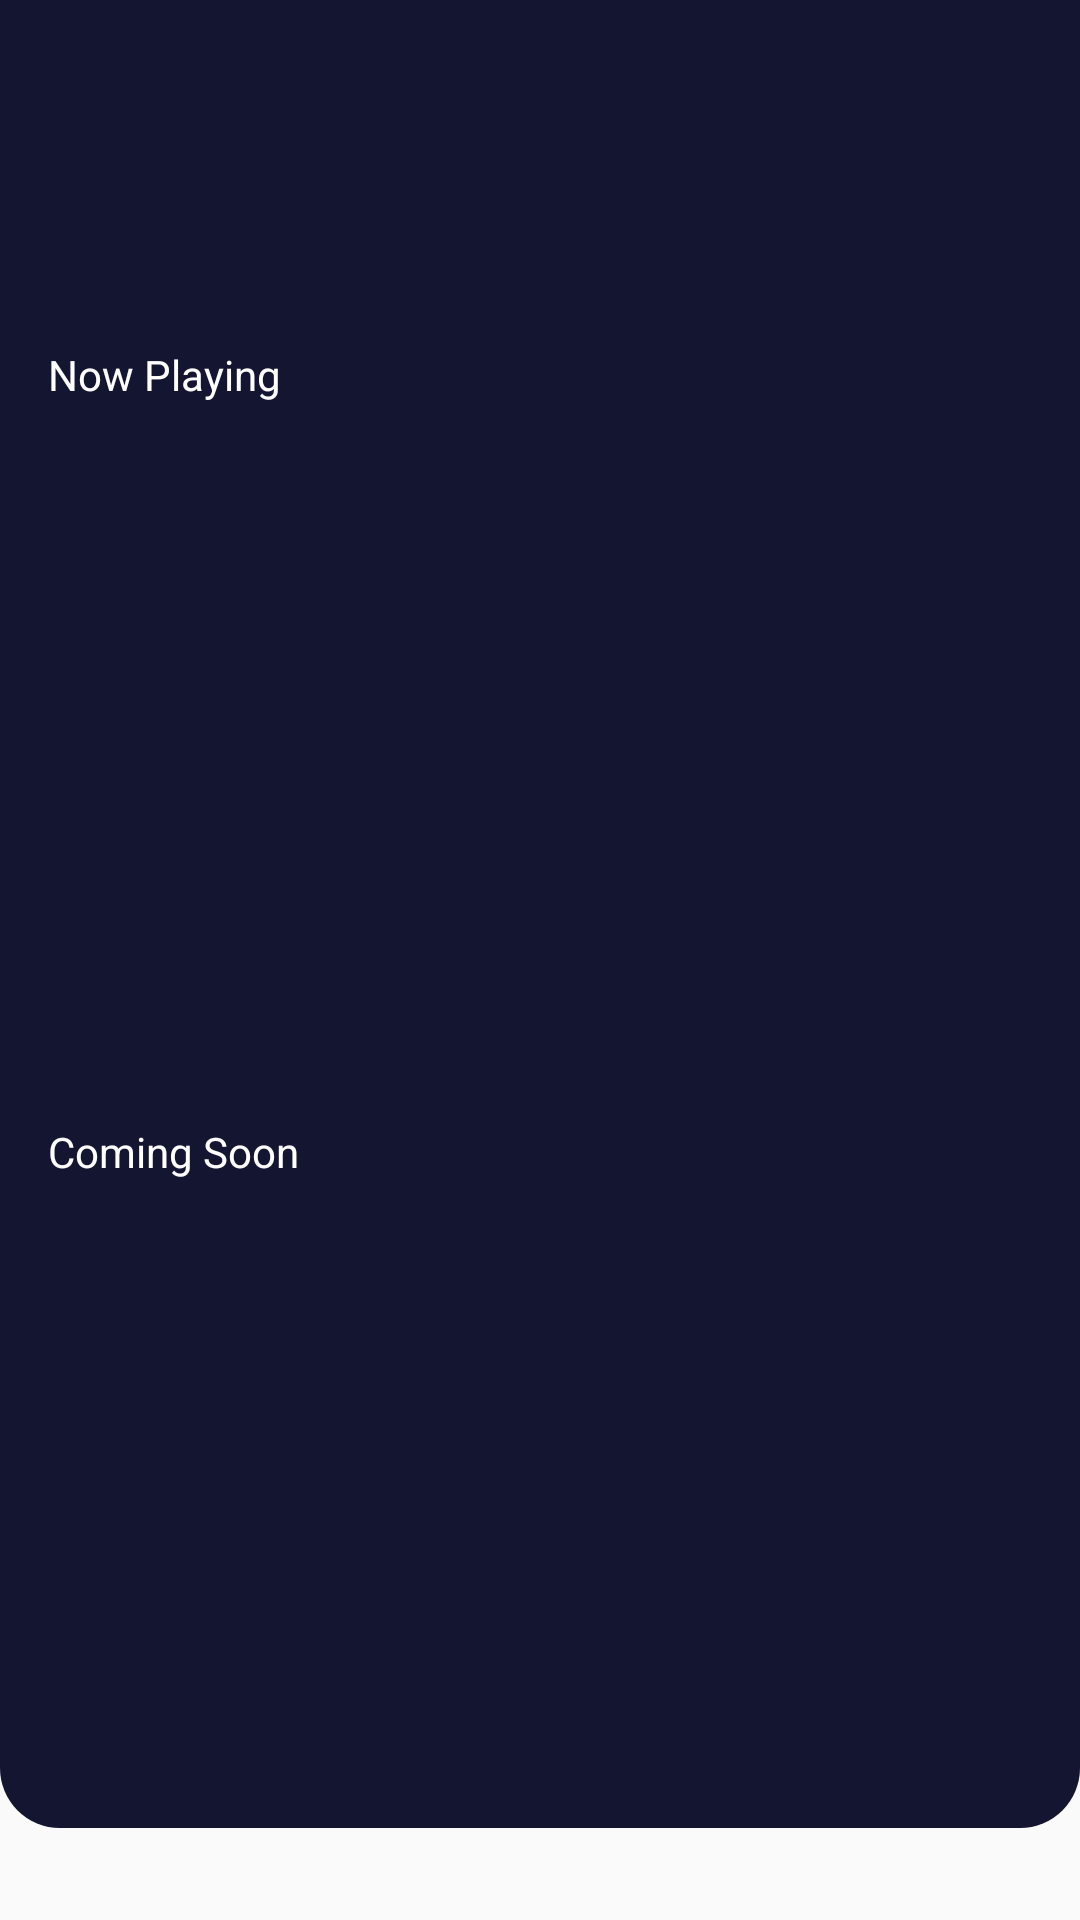

Android layout source for this screen:
<!-- AndroidManifest.xml: application theme AppTheme.noActionBar -->
<!-- res/layout/fragment_dashboard.xml -->
<?xml version="1.0" encoding="utf-8"?>
<androidx.core.widget.NestedScrollView xmlns:android="http://schemas.android.com/apk/res/android"
    xmlns:tools="http://schemas.android.com/tools"
    android:layout_width="match_parent"
    android:layout_height="match_parent"
    xmlns:app="http://schemas.android.com/apk/res-auto">

    <androidx.constraintlayout.widget.ConstraintLayout
        android:layout_width="match_parent"
        android:layout_height="match_parent"
        android:background="@drawable/shape_background_blue_gray"
        tools:context=".home.dashboard.DashboardFragment">

        <TextView
            android:id="@+id/tv_nama"
            android:layout_width="wrap_content"
            android:layout_height="wrap_content"
            android:layout_marginStart="16dp"
            android:layout_marginLeft="16dp"
            android:layout_marginTop="24dp"
            android:textColor="@color/colorWhite"
            android:textSize="24sp"
            android:textStyle="bold"
            app:layout_constraintStart_toStartOf="parent"
            app:layout_constraintTop_toTopOf="parent"
            tools:text="Dhona Dwi"
            />

        <TextView
            android:id="@+id/tv_saldo"
            android:layout_width="wrap_content"
            android:layout_height="wrap_content"
            android:layout_marginStart="16dp"
            android:layout_marginLeft="16dp"
            android:layout_marginTop="8dp"
            android:drawableStart="@drawable/ic_account_balance_wallet_24px"
            android:textColor="@color/colorWhite"
            app:layout_constraintStart_toStartOf="parent"
            app:layout_constraintTop_toBottomOf="@+id/tv_nama"
            tools:text="IDR 280.000"
            />

        <ImageView
            android:id="@+id/iv_profile"
            android:layout_width="70dp"
            android:layout_height="70dp"
            android:layout_marginTop="24dp"
            android:layout_marginEnd="16dp"
            android:layout_marginRight="16dp"
            app:layout_constraintEnd_toEndOf="parent"
            app:layout_constraintTop_toTopOf="parent"
            app:srcCompat="@drawable/ic_profile"
            />

        <TextView
            android:id="@+id/textView9"
            android:layout_width="wrap_content"
            android:layout_height="wrap_content"
            android:layout_marginStart="16dp"
            android:layout_marginLeft="16dp"
            android:layout_marginTop="32dp"
            android:text="@string/now_playing"
            android:textColor="@color/colorWhite"
            app:layout_constraintStart_toStartOf="parent"
            app:layout_constraintTop_toBottomOf="@+id/tv_saldo" />

        <androidx.recyclerview.widget.RecyclerView
            android:id="@+id/rv_now_playing"
            android:layout_width="match_parent"
            android:layout_height="200dp"
            android:layout_marginStart="16dp"
            android:layout_marginTop="16dp"
            android:layout_marginEnd="16dp"
            app:layout_constraintEnd_toEndOf="parent"
            app:layout_constraintStart_toStartOf="parent"
            app:layout_constraintTop_toBottomOf="@+id/textView9" />

        <TextView
            android:id="@+id/textView10"
            android:layout_width="wrap_content"
            android:layout_height="wrap_content"
            android:layout_marginStart="16dp"
            android:layout_marginLeft="16dp"
            android:layout_marginTop="24dp"
            android:text="@string/coming_soon"
            android:textColor="@color/colorWhite"
            app:layout_constraintStart_toStartOf="parent"
            app:layout_constraintTop_toBottomOf="@+id/rv_now_playing" />

        <androidx.recyclerview.widget.RecyclerView
            android:id="@+id/rv_coming_soon"
            android:layout_width="match_parent"
            android:layout_height="200dp"
            android:layout_marginStart="16dp"
            android:layout_marginTop="16dp"
            android:layout_marginEnd="16dp"
            app:layout_constraintStart_toStartOf="parent"
            app:layout_constraintTop_toBottomOf="@+id/textView10" />


    </androidx.constraintlayout.widget.ConstraintLayout>
</androidx.core.widget.NestedScrollView>
<!-- resources referenced by this layout -->
<resources>
  <color name="colorWhite">#FFFFFF</color>
  <!-- drawable shape_background_blue_gray (drawable) -->
  <?xml version="1.0" encoding="utf-8"?>
  <shape xmlns:android="http://schemas.android.com/apk/res/android"
      android:shape="rectangle">
  
      <solid android:color="@color/colorBlue" />
      <corners android:bottomLeftRadius="20dp"
          android:bottomRightRadius="20dp"/>
  </shape>
  <string name="coming_soon">Coming Soon</string>
  <string name="now_playing">Now Playing</string>
  <style name="AppTheme.noActionBar" parent="Theme.AppCompat.Light.NoActionBar" />
  <color name="colorBlue">#141530</color>
</resources>
